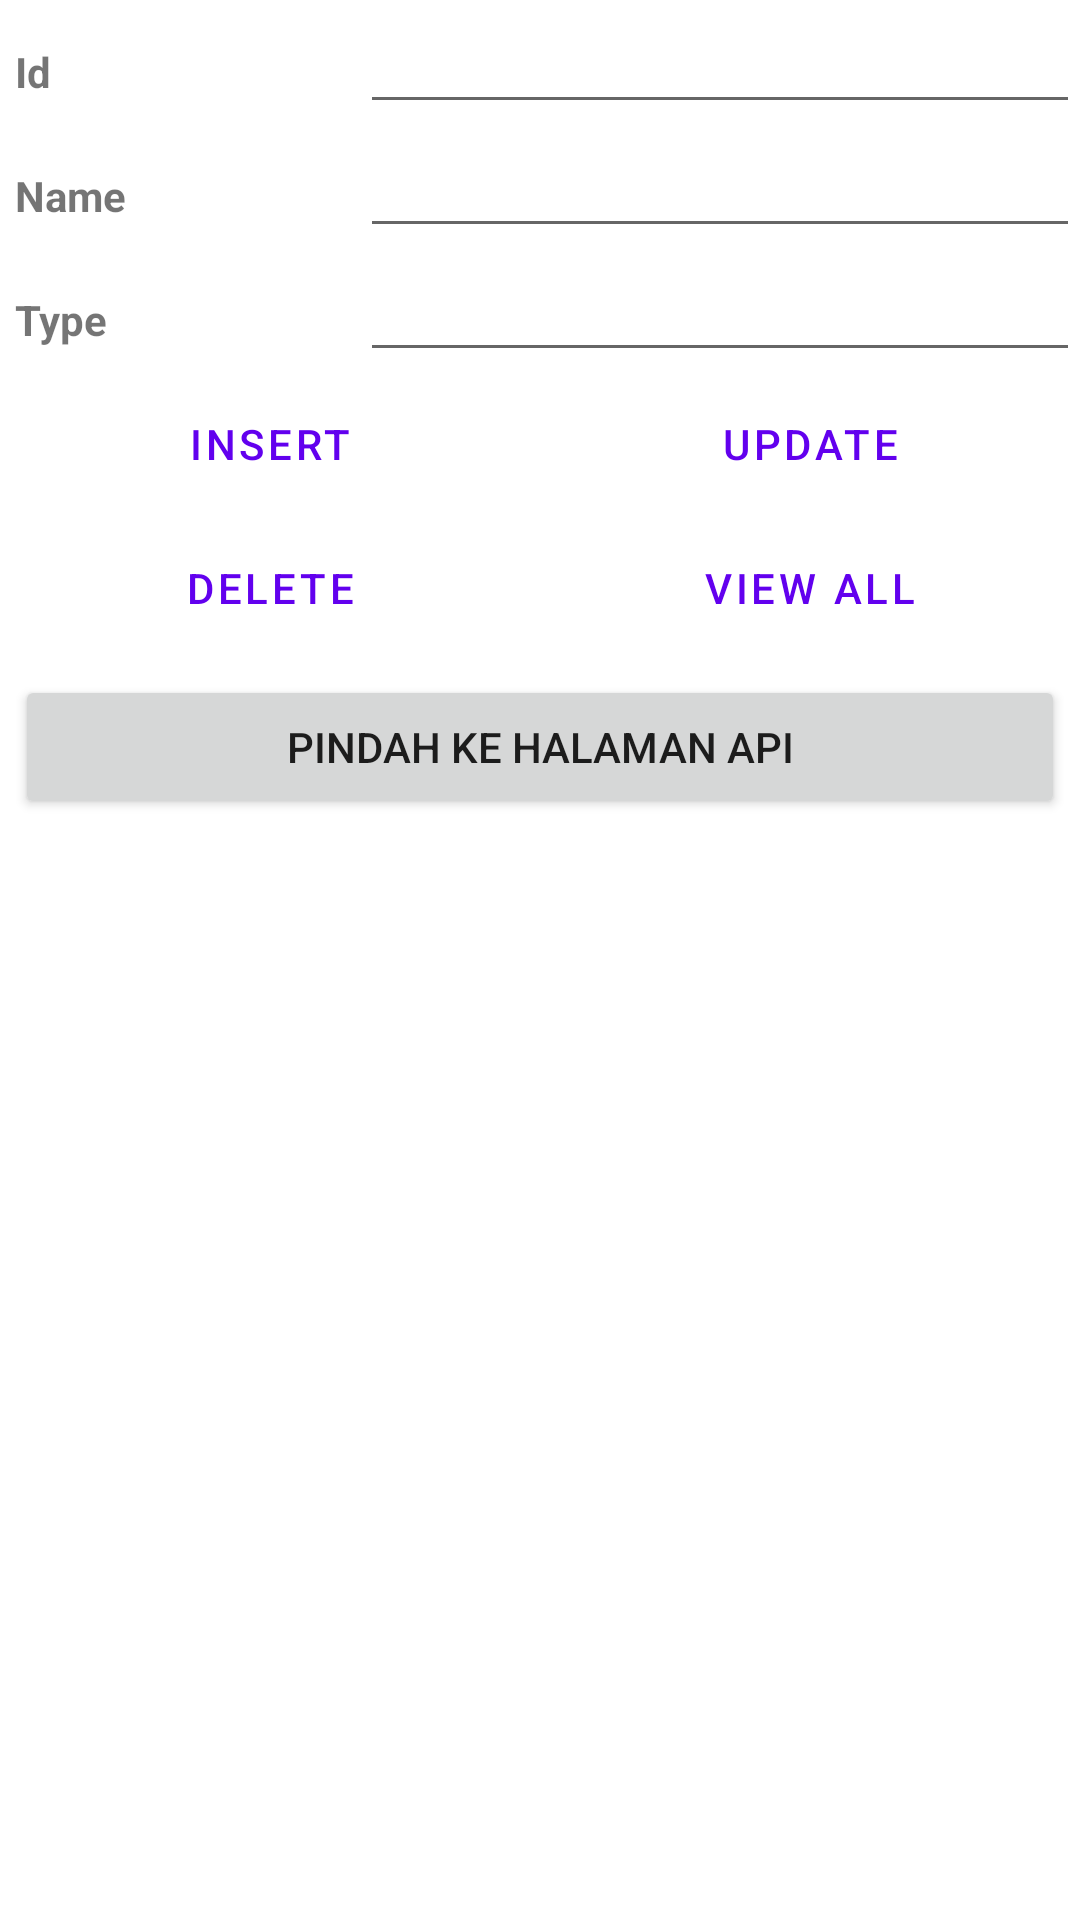

Layout XML and referenced resources for this Android screen:
<!-- AndroidManifest.xml: application theme Theme.Modul05 -->
<!-- res/layout/activity_main.xml -->
<?xml version="1.0" encoding="utf-8"?>
<LinearLayout xmlns:android="http://schemas.android.com/apk/res/android"
    xmlns:tools="http://schemas.android.com/tools"
    android:layout_width="match_parent"
    android:layout_height="match_parent"
    android:orientation="vertical"
    tools:context=".MainActivity">

    <LinearLayout
        android:layout_width="match_parent"
        android:layout_height="wrap_content"
        android:orientation="horizontal"
        >

        <TextView
            android:id="@+id/nameLabel"
            android:layout_width="0dp"
            android:layout_weight="1"
            android:layout_height="wrap_content"
            android:maxLines="1"
            android:padding="5dp"
            android:text="@string/id"
            android:textAppearance="?android:attr/textAppearanceSmall"
            android:textStyle="bold"
            />

        <EditText
            android:id="@+id/idTxt"
            android:layout_width="0dp"
            android:layout_weight="2"
            android:layout_height="wrap_content"
            android:ems="10"
            android:importantForAutofill="no"
            android:inputType="number"
            tools:ignore="LabelFor"
            />
    </LinearLayout>

    <LinearLayout
        android:layout_width="match_parent"
        android:layout_height="wrap_content"
        android:orientation="horizontal">
        <TextView
            android:layout_width="0dp"
            android:layout_weight="1"
            android:layout_height="wrap_content"
            android:maxLines="1"
            android:padding="5dp"
            android:text="@string/name"
            android:textAppearance="?android:attr/textAppearanceSmall"
            android:textStyle="bold"
            />
        <EditText
            android:id="@+id/nameTxt"
            android:layout_width="0dp"
            android:layout_weight="2"
            android:layout_height="wrap_content"
            android:ems="10"
            android:importantForAutofill="no"
            android:inputType="textPersonName"
            tools:ignore="LabelFor"
            />
    </LinearLayout>

    <LinearLayout
        android:layout_width="match_parent"
        android:layout_height="wrap_content"
        android:orientation="horizontal"
        >

        <TextView
            android:layout_width="0dp"
            android:layout_weight="1"
            android:layout_height="wrap_content"
            android:maxLines="1"
            android:padding="5dp"
            android:text="@string/type"
            android:textAppearance="?android:attr/textAppearanceSmall"
            android:textStyle="bold"
            />

        <EditText
            android:id="@+id/typeTxt"
            android:layout_width="0dp"
            android:layout_weight="2"
            android:layout_height="wrap_content"
            android:ems="10"
            android:importantForAutofill="no"
            android:inputType="textCapWords"
            tools:ignore="LabelFor, SPeakableTextPresentCheck"
            />
    </LinearLayout>

    <LinearLayout
        android:layout_width="match_parent"
        android:layout_height="wrap_content"
        android:orientation="horizontal">
        <Button
            android:id="@+id/insertBtn"
            android:layout_width="0dp"
            android:layout_weight="1"
            android:layout_height="wrap_content"
            android:text="@string/insert"
            style="?android:attr/buttonBarButtonStyle"
            />
        <Button
            android:id="@+id/updateBtn"
            android:layout_width="0dp"
            android:layout_weight="1"
            android:layout_height="wrap_content"
            android:text="@string/update"
            style="?android:attr/buttonBarButtonStyle" />
    </LinearLayout>

    <LinearLayout
        android:layout_width="match_parent"
        android:layout_height="wrap_content"
        android:orientation="horizontal"
        >
        <Button
            android:id="@+id/deleteBtn"
            android:layout_width="0dp"
            android:layout_weight="1"
            android:layout_height="wrap_content"
            android:text="@string/delete"
            style="?android:attr/buttonBarButtonStyle"
            />
        <Button
            android:id="@+id/viewBtn"
            android:layout_width="0dp"
            android:layout_weight="1"
            android:layout_height="wrap_content"
            android:text="@string/view_all"
            style="?android:attr/buttonBarButtonStyle"
            />
    </LinearLayout>

    <Button
        android:id="@+id/btnMoveAPI"
        android:layout_width="match_parent"
        android:layout_height="wrap_content"
        android:layout_margin="5dp"
        android:text="@string/move_to_API"
        />

</LinearLayout>
<!-- resources referenced by this layout -->
<resources>
  <string name="delete">Delete</string>
  <string name="id">Id</string>
  <string name="insert">Insert</string>
  <string name="move_to_API">Pindah ke Halaman API</string>
  <string name="name">Name</string>
  <string name="type">Type</string>
  <string name="update">Update</string>
  <string name="view_all">View All</string>
  <style name="Theme.Modul05" parent="Theme.MaterialComponents.DayNight.DarkActionBar">
          
          <item name="colorPrimary">@color/purple_500</item>
          <item name="colorPrimaryVariant">@color/purple_700</item>
          <item name="colorOnPrimary">@color/white</item>
          
          <item name="colorSecondary">@color/teal_200</item>
          <item name="colorSecondaryVariant">@color/teal_700</item>
          <item name="colorOnSecondary">@color/black</item>
          
          <item name="android:statusBarColor">?attr/colorPrimaryVariant</item>
          
      </style>
  <!-- not gathered from this repository: default colours our renderer supplied (Android Studio template values) -->
  <color name="purple_500">#FF6200EE</color>
  <color name="purple_700">#FF3700B3</color>
  <color name="teal_200">#FF03DAC5</color>
  <color name="teal_700">#FF018786</color>
  <color name="black">#FF000000</color>
  <color name="white">#FFFFFFFF</color>
</resources>
